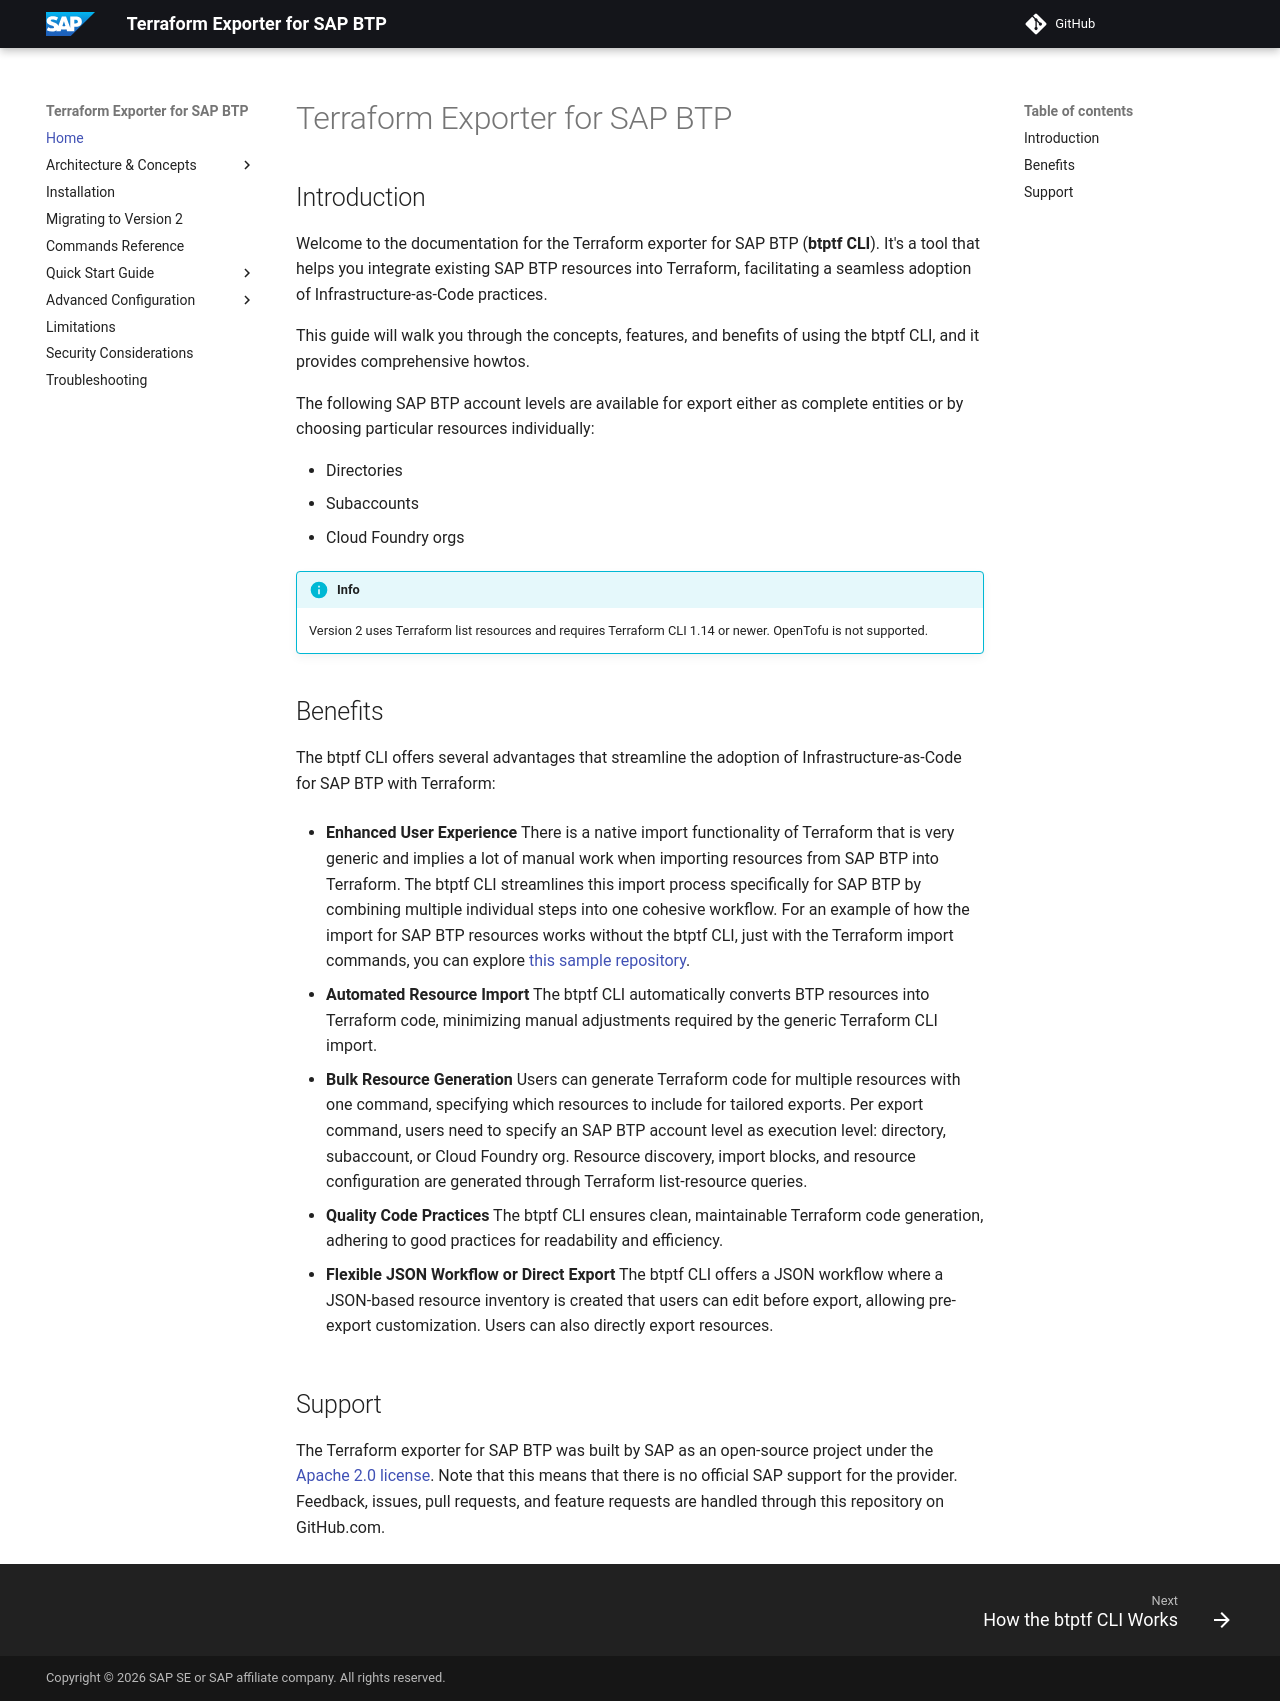

repository: SAP/terraform-exporter-btp · page: index.html · generator: mkdocs

# Terraform Exporter for SAP BTP

## Introduction

Welcome to the documentation for the Terraform exporter for SAP BTP (**btptf CLI**). It's a tool that helps you integrate existing SAP BTP resources into Terraform, facilitating a seamless adoption of Infrastructure-as-Code practices.

This guide will walk you through the concepts, features, and benefits of using the btptf CLI, and it provides comprehensive howtos.

The following SAP BTP account levels are available for export either as complete entities or by choosing particular resources individually:

- Directories
- Subaccounts
- Cloud Foundry orgs

!!! info
    Version 2 uses Terraform list resources and requires Terraform CLI 1.14 or newer. OpenTofu is not supported.

## Benefits

The btptf CLI offers several advantages that streamline the adoption of Infrastructure-as-Code for SAP BTP with Terraform:

- **Enhanced User Experience**
 There is a native import functionality of Terraform that is very generic and implies a lot of manual work when importing resources from SAP BTP into Terraform. The btptf CLI streamlines this import process specifically for SAP BTP by combining multiple individual steps into one cohesive workflow.
For an example of how the import for SAP BTP resources works without the btptf CLI, just with the Terraform import commands, you can explore [this sample repository](https://github.com/SAP-samples/btp-terraform-samples/tree/main/released/import).

- **Automated Resource Import**
The btptf CLI automatically converts BTP resources into Terraform code, minimizing manual adjustments required by the generic Terraform CLI import.

- **Bulk Resource Generation**
Users can generate Terraform code for multiple resources with one command, specifying which resources to include for tailored exports. Per export command, users need to specify an SAP BTP account level as execution level: directory, subaccount, or Cloud Foundry org.
Resource discovery, import blocks, and resource configuration are generated through Terraform list-resource queries.

- **Quality Code Practices**
The btptf CLI ensures clean, maintainable Terraform code generation, adhering to good practices for readability and efficiency.

- **Flexible JSON Workflow or Direct Export**
The btptf CLI offers a JSON workflow where a JSON-based resource inventory is created that users can edit before export, allowing pre-export customization. Users can also directly export resources.

## Support

The Terraform exporter for SAP BTP was built by SAP as an open-source project under the [Apache 2.0 license](https://github.com/SAP/terraform-exporter-btp?tab=Apache-2.0-1-ov-file#readme). Note that this means that there is no official SAP support for the provider.
Feedback, issues, pull requests, and feature requests are handled through this repository on GitHub.com.
